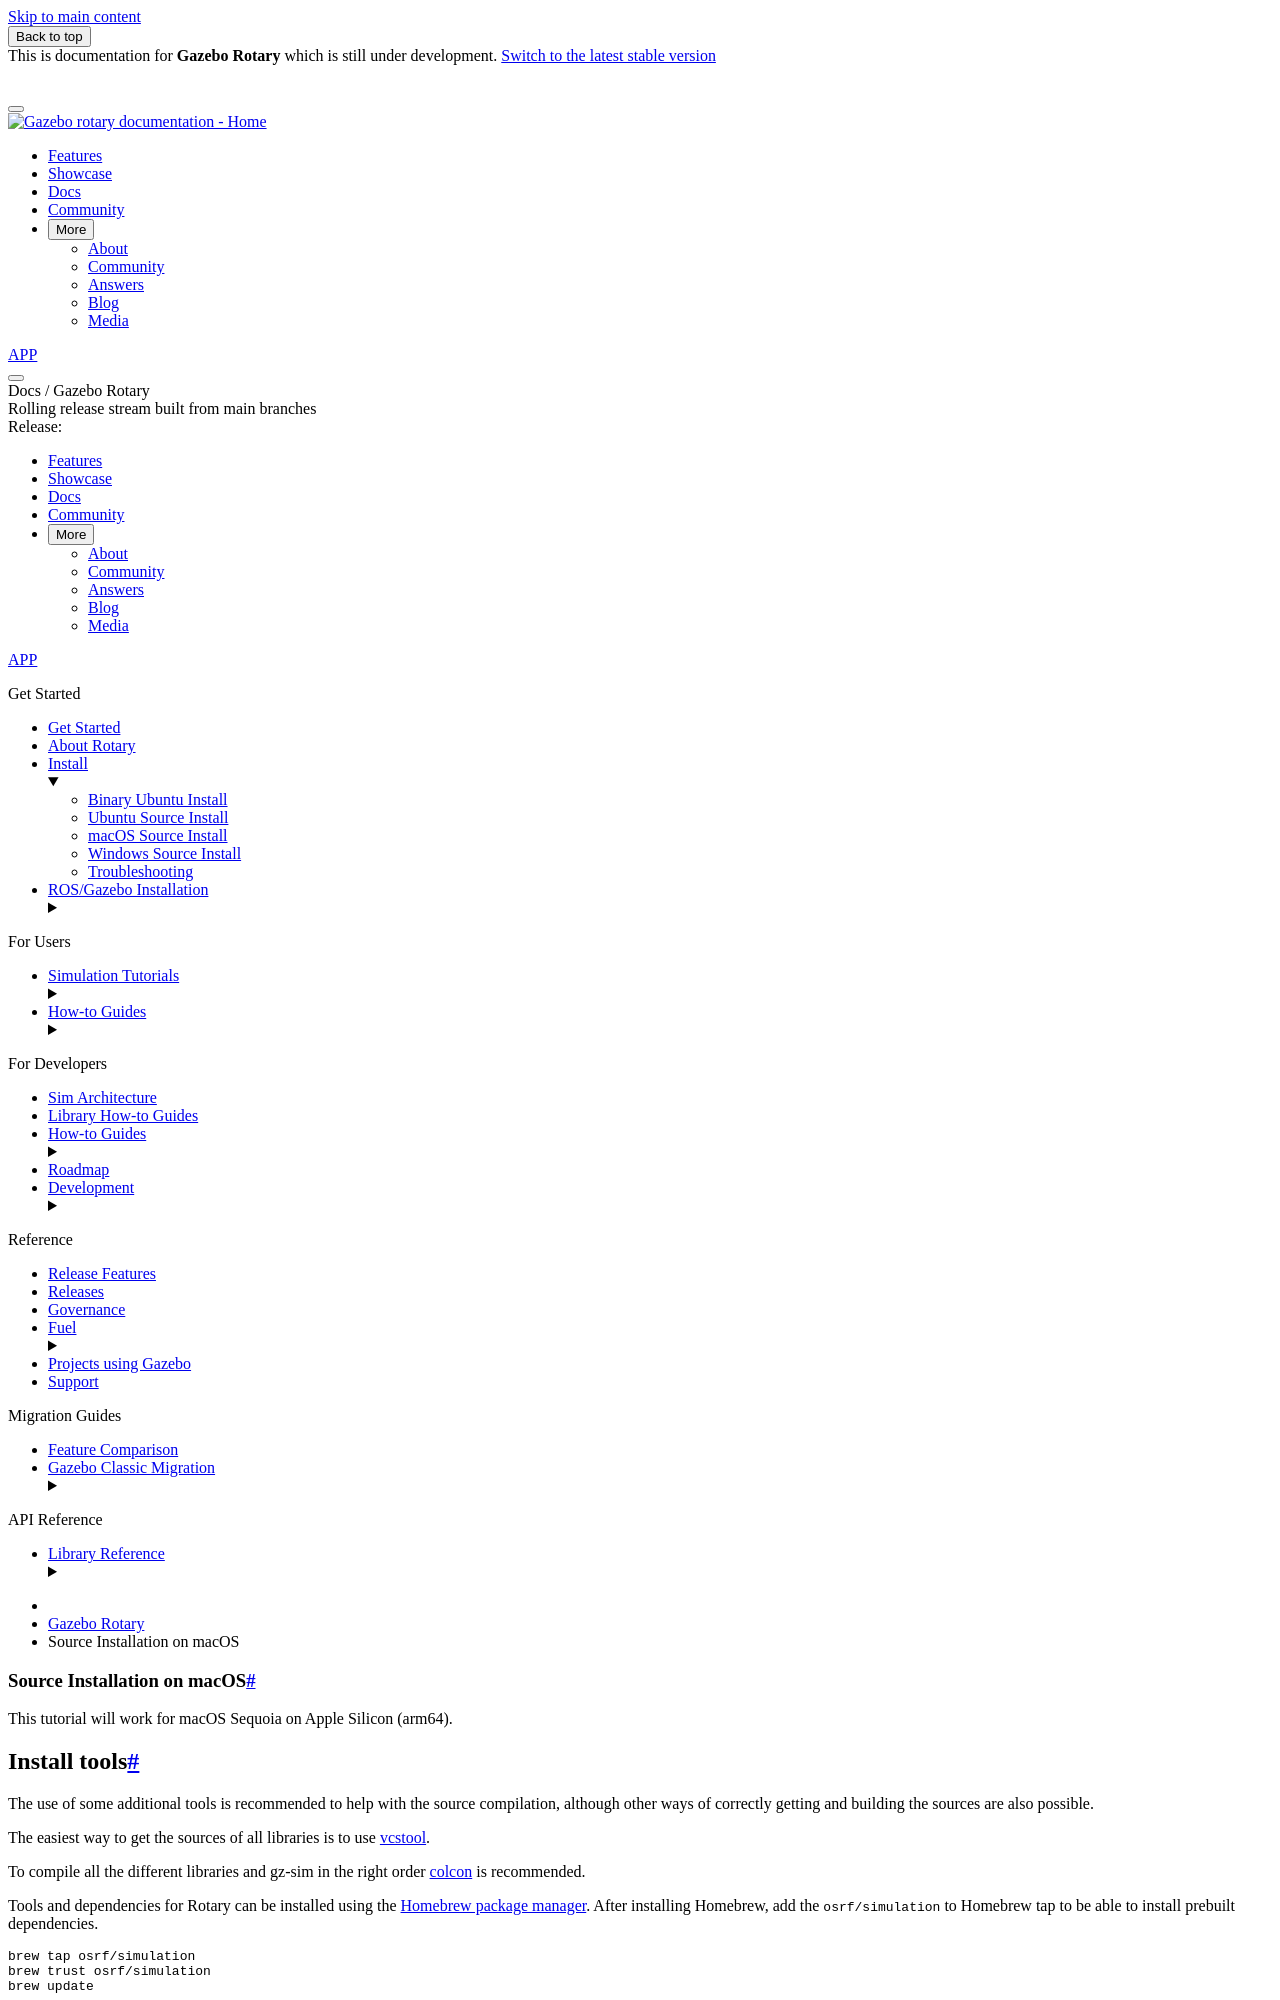

repository: gazebosim/docs · page: docs/rotary/install_osx_src/index.html · generator: sphinx

# Source Installation on macOS

This tutorial will work for macOS Sequoia on Apple Silicon (arm64).

## Install tools

The use of some additional tools is recommended to help with the source compilation,
although other ways of correctly getting and building the sources are also possible.

The easiest way to get the sources of all libraries is to use
[vcstool](https://github.com/dirk-thomas/vcstool).

To compile all the different libraries and gz-sim in the right order
[colcon](https://colcon.readthedocs.io/en/released/) is recommended.

Tools and dependencies for Rotary can be installed using the [Homebrew package manager](https://brew.sh/). After installing Homebrew, add the `osrf/simulation` to Homebrew tap to be able to install prebuilt dependencies.

```bash
brew tap osrf/simulation
brew trust osrf/simulation
brew update
```

### Install compiler requirements

Building Gazebo Libraries requires the Xcode Command Line Tools for your version of macOS. They can be installed with:

```bash
xcode-select --install
```

## Python 3 from Homebrew

Rotary is compatible with Python 3. Install the latest version from Homebrew:

```bash
brew install python3
```

## vcstool and colcon from PyPI

```bash
python3 -m venv $HOME/vcs_colcon_installation
. $HOME/vcs_colcon_installation/bin/activate
pip3 install vcstool colcon-common-extensions
```

## Getting the sources

The first step is to create a developer workspace in which `vcstool` and
`colcon` can work:

```bash
mkdir -p ~/workspace/src
cd ~/workspace/src
```

All the sources of gazebo-rotary are declared in a yaml file. Download
it to the workspace:

```bash
curl -OL https://raw.githubusercontent.com/gazebo-tooling/gazebodistro/master/collection-rotary.yaml
```

Use `vcstool` to automatically retrieve all the Gazebo libraries sources from
their repositories:

```bash
vcs import < collection-rotary.yaml
```

The src subdirectory should contain all the sources ready to be built.
